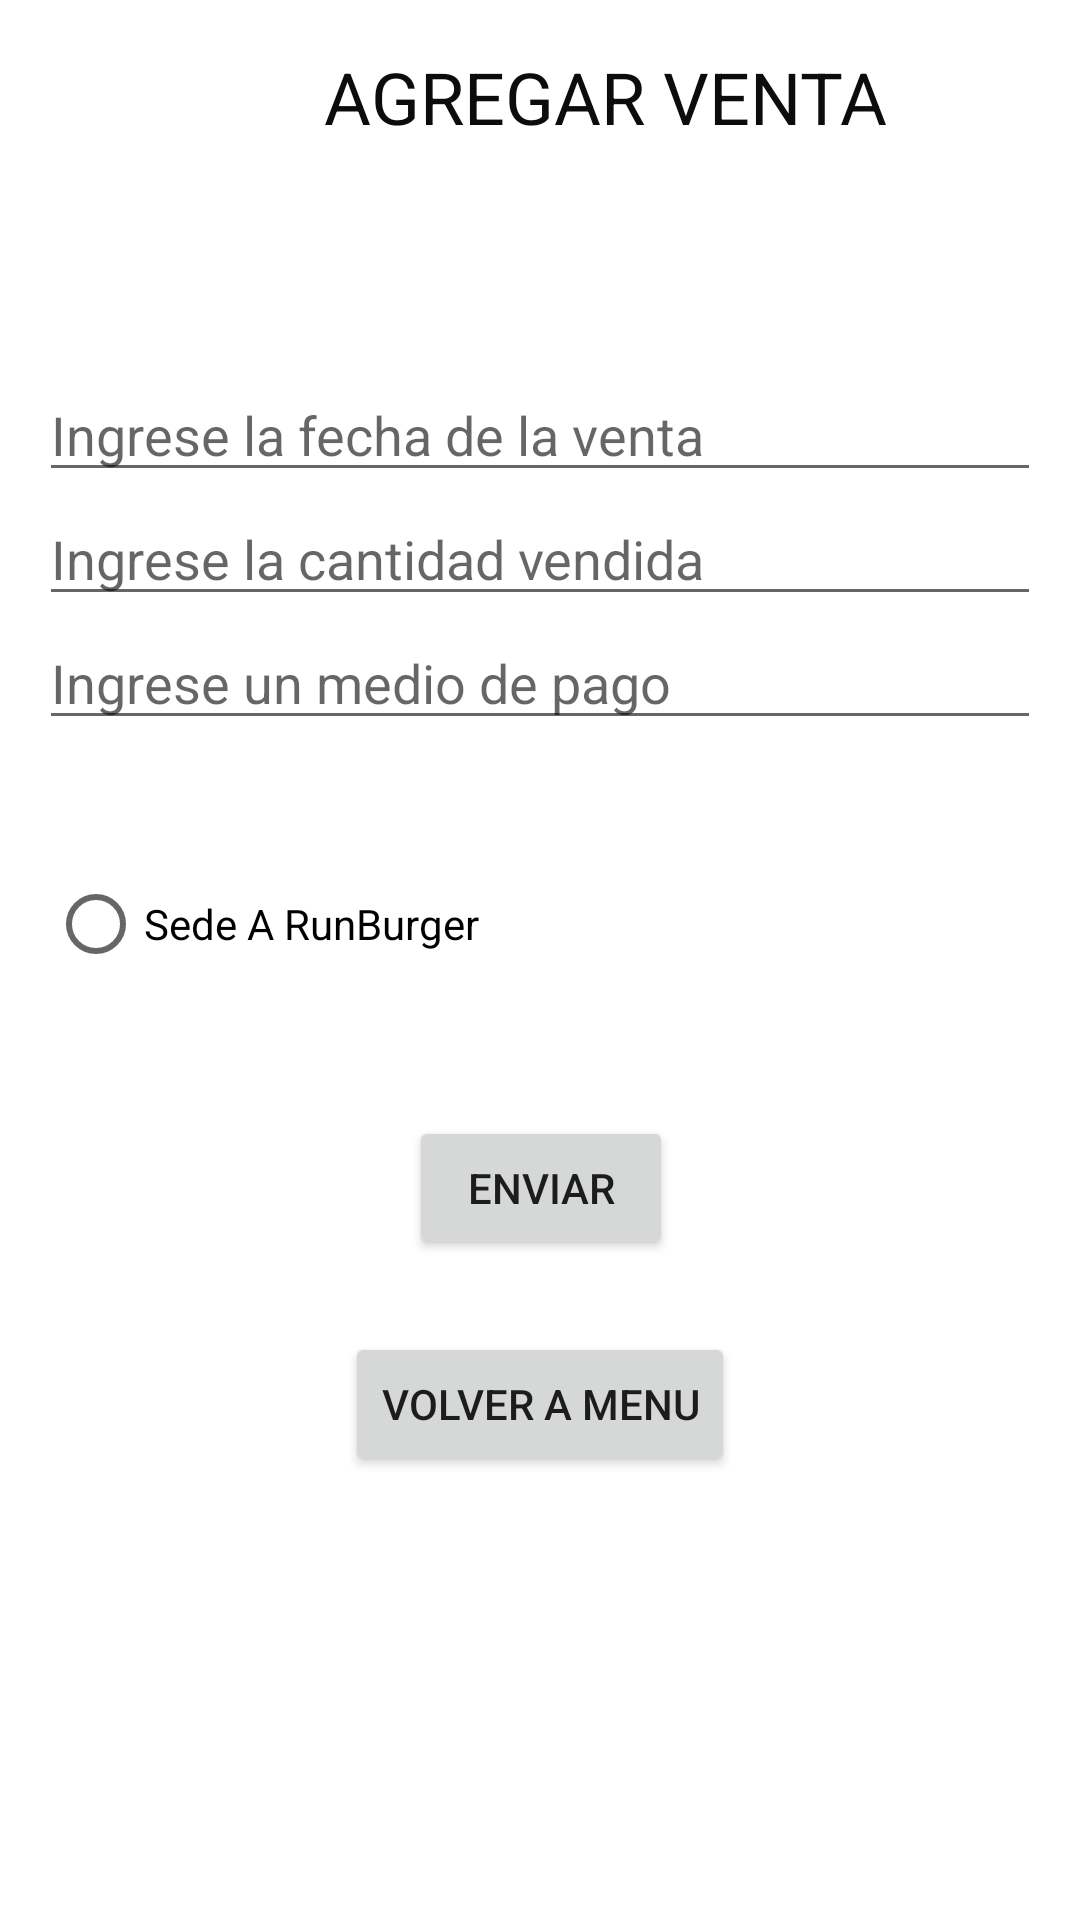

Produce the Android XML layout that renders to this screen, including the resource entries it uses.
<!-- AndroidManifest.xml: application theme Theme.RunBurguer -->
<!-- res/layout/activity_agregar_venta.xml -->
<?xml version="1.0" encoding="utf-8"?>
<androidx.constraintlayout.widget.ConstraintLayout xmlns:android="http://schemas.android.com/apk/res/android"
    xmlns:app="http://schemas.android.com/apk/res-auto"
    xmlns:tools="http://schemas.android.com/tools"
    android:layout_width="match_parent"
    android:layout_height="match_parent"
    tools:context=".AgregarVenta">

    <TextView
        android:id="@+id/textView29"
        android:layout_width="wrap_content"
        android:layout_height="wrap_content"
        android:layout_marginStart="108dp"
        android:layout_marginTop="16dp"
        android:text="AGREGAR VENTA"
        android:textColor="#0C0C0C"
        android:textSize="24sp"
        app:layout_constraintStart_toStartOf="parent"
        app:layout_constraintTop_toTopOf="parent"
        tools:textStyle="bold" />

    <LinearLayout
        android:layout_width="334dp"
        android:layout_height="144dp"
        android:orientation="vertical"
        app:layout_constraintBottom_toBottomOf="parent"
        app:layout_constraintEnd_toEndOf="parent"
        app:layout_constraintStart_toStartOf="parent"
        app:layout_constraintTop_toTopOf="parent"
        app:layout_constraintVertical_bias="0.247">



        <EditText
            android:id="@+id/editfecha"
            android:layout_width="match_parent"
            android:layout_height="wrap_content"
            android:ems="10"
            android:hint="Ingrese la fecha de la venta"
            android:inputType="textPersonName" />

        <EditText
            android:id="@+id/editcantvend"
            android:layout_width="match_parent"
            android:layout_height="wrap_content"
            android:ems="10"
            android:hint="Ingrese la cantidad vendida"
            android:inputType="textPersonName" />

        <EditText
            android:id="@+id/editnombremedpag"
            android:layout_width="match_parent"
            android:layout_height="wrap_content"
            android:ems="10"
            android:hint="Ingrese un medio de pago"
            android:inputType="textPersonName" />

    </LinearLayout>

    <RadioGroup
        android:id="@+id/grupoperfil"
        android:layout_width="278dp"
        android:layout_height="63dp"
        android:layout_marginBottom="288dp"
        app:layout_constraintBottom_toBottomOf="parent"
        app:layout_constraintEnd_toEndOf="parent"
        app:layout_constraintHorizontal_bias="0.195"
        app:layout_constraintStart_toStartOf="parent">

        <RadioButton
            android:id="@+id/radiosede"
            android:layout_width="wrap_content"
            android:layout_height="38dp"
            android:text="Sede A RunBurger" />

    </RadioGroup>

    <Button
        android:id="@+id/btnEnviar"
        android:layout_width="wrap_content"
        android:layout_height="wrap_content"
        android:layout_marginTop="372dp"

        android:onClick="agregar"
        android:text="Enviar"
        app:layout_constraintEnd_toEndOf="parent"
        app:layout_constraintHorizontal_bias="0.501"
        app:layout_constraintStart_toStartOf="parent"
        app:layout_constraintTop_toTopOf="parent"
        tools:ignore="MissingConstraints" />

    <Button
        android:id="@+id/btnVolver"
        android:layout_width="wrap_content"
        android:layout_height="wrap_content"
        android:layout_marginTop="444dp"
        android:text="Volver a menu"
        app:layout_constraintEnd_toEndOf="parent"
        app:layout_constraintStart_toStartOf="parent"
        app:layout_constraintTop_toTopOf="parent" />

</androidx.constraintlayout.widget.ConstraintLayout>
<!-- resources referenced by this layout -->
<resources>
  <style name="Theme.RunBurguer" parent="Theme.MaterialComponents.DayNight.DarkActionBar">
          
          <item name="colorPrimary">@color/purple_500</item>
          <item name="colorPrimaryVariant">@color/purple_700</item>
          <item name="colorOnPrimary">@color/white</item>
          
          <item name="colorSecondary">@color/teal_200</item>
          <item name="colorSecondaryVariant">@color/teal_700</item>
          <item name="colorOnSecondary">@color/black</item>
          
          <item name="android:statusBarColor" tools:targetApi="l">?attr/colorPrimaryVariant</item>
          
      </style>
  <color name="purple_500">#FF6200EE</color>
  <color name="purple_700">#FF3700B3</color>
  <color name="white">#FFFFFFFF</color>
  <color name="teal_200">#FF03DAC5</color>
  <color name="teal_700">#FF018786</color>
  <color name="black">#FF000000</color>
</resources>
